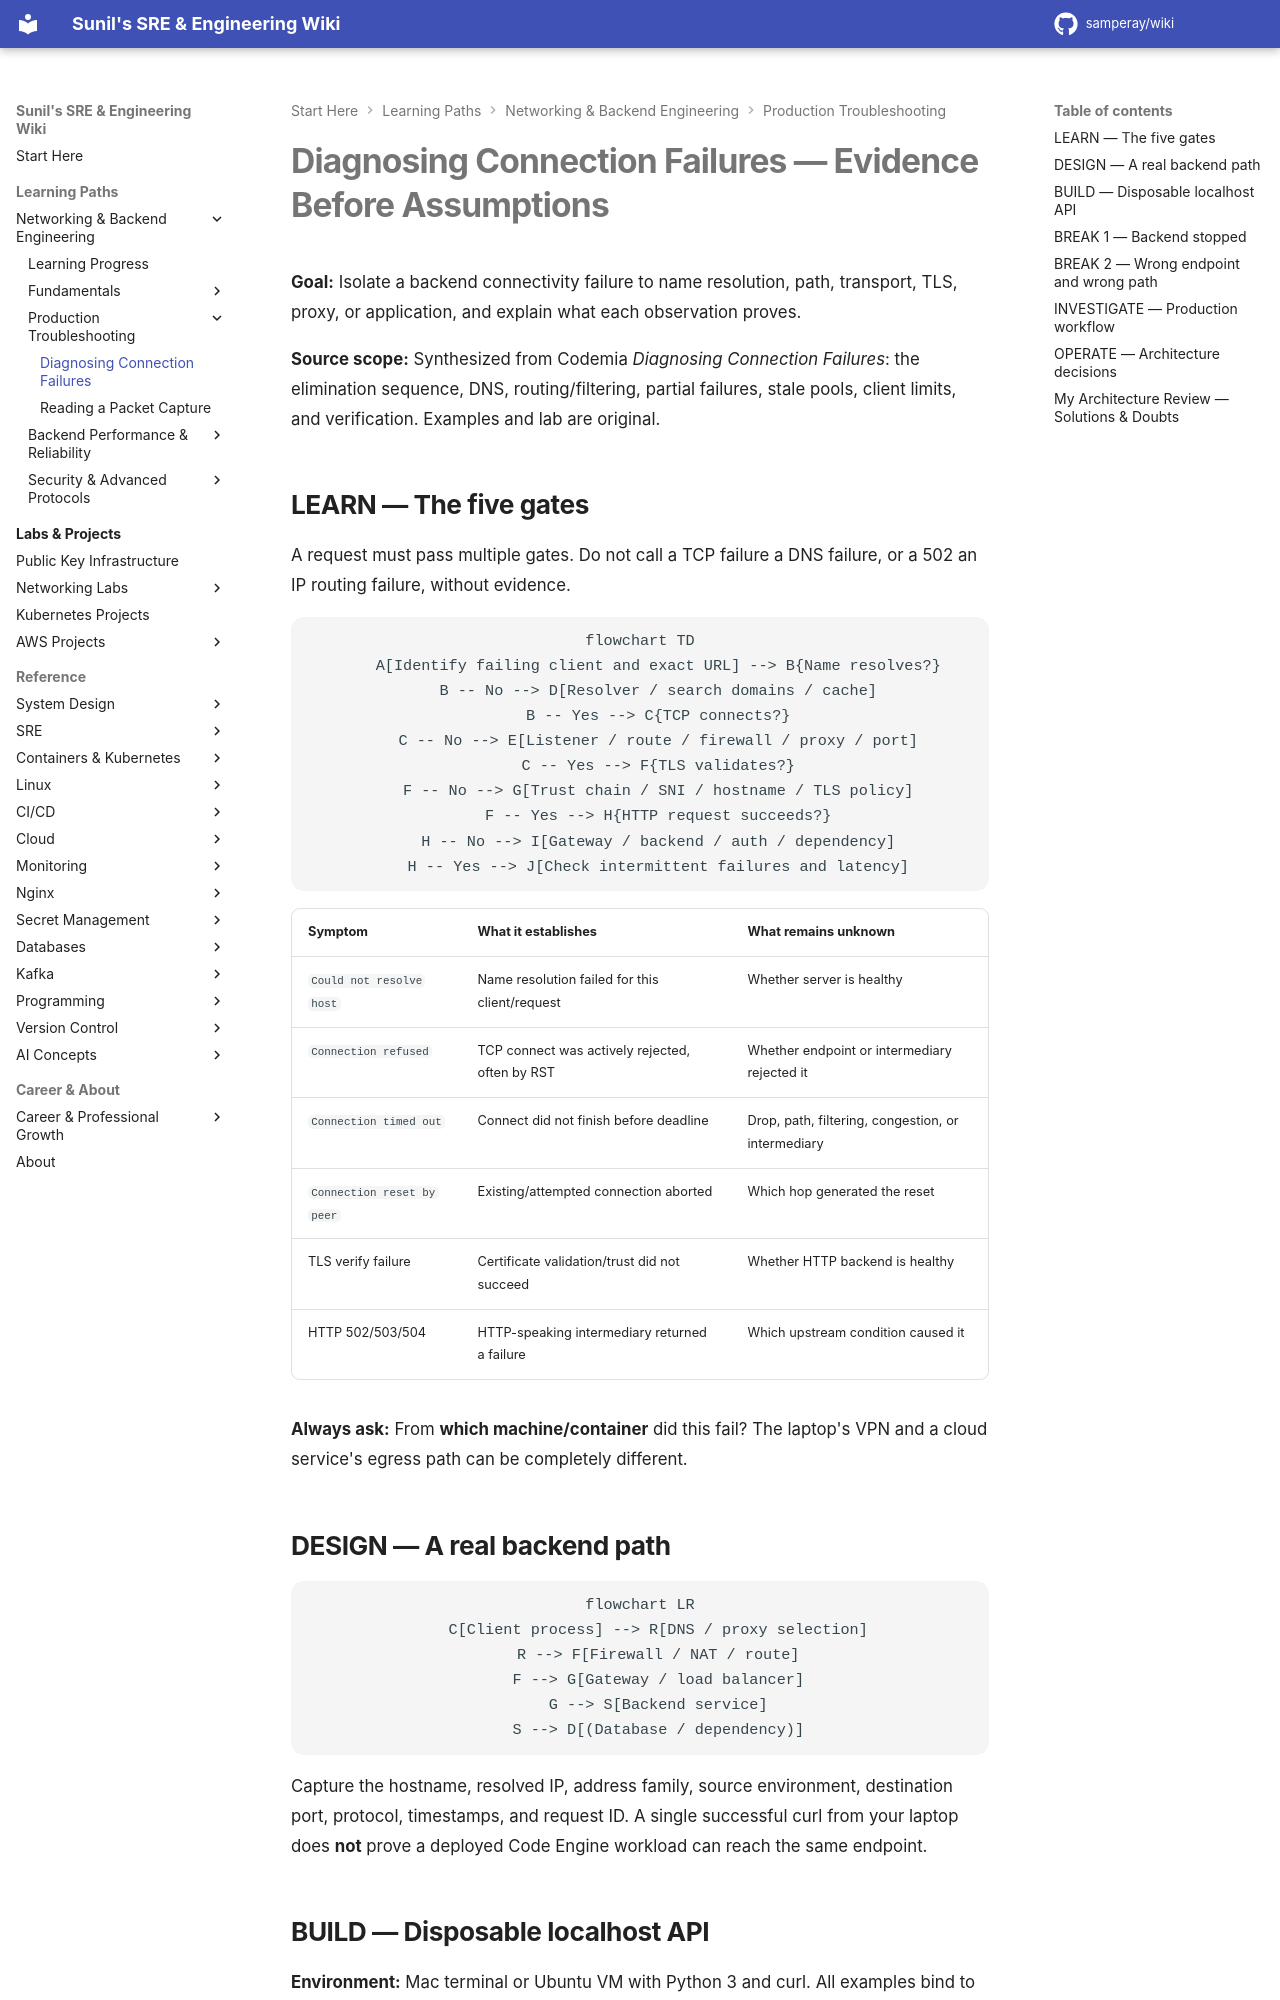

repository: samperay/wiki · page: networking/troubleshooting/connection-failure-diagnosis/index.html · generator: mkdocs

# Diagnosing Connection Failures — Evidence Before Assumptions

**Goal:** Isolate a backend connectivity failure to name resolution, path, transport, TLS, proxy, or application, and explain what each observation proves.

**Source scope:** Synthesized from Codemia *Diagnosing Connection Failures*: the elimination sequence, DNS, routing/filtering, partial failures, stale pools, client limits, and verification. Examples and lab are original.

## LEARN — The five gates

A request must pass multiple gates. Do not call a TCP failure a DNS failure, or a 502 an IP routing failure, without evidence.

```mermaid
flowchart TD
    A[Identify failing client and exact URL] --> B{Name resolves?}
    B -- No --> D[Resolver / search domains / cache]
    B -- Yes --> C{TCP connects?}
    C -- No --> E[Listener / route / firewall / proxy / port]
    C -- Yes --> F{TLS validates?}
    F -- No --> G[Trust chain / SNI / hostname / TLS policy]
    F -- Yes --> H{HTTP request succeeds?}
    H -- No --> I[Gateway / backend / auth / dependency]
    H -- Yes --> J[Check intermittent failures and latency]
```

| Symptom | What it establishes | What remains unknown |
| --- | --- | --- |
| `Could not resolve host` | Name resolution failed for this client/request | Whether server is healthy |
| `Connection refused` | TCP connect was actively rejected, often by RST | Whether endpoint or intermediary rejected it |
| `Connection timed out` | Connect did not finish before deadline | Drop, path, filtering, congestion, or intermediary |
| `Connection reset by peer` | Existing/attempted connection aborted | Which hop generated the reset |
| TLS verify failure | Certificate validation/trust did not succeed | Whether HTTP backend is healthy |
| HTTP 502/503/504 | HTTP-speaking intermediary returned a failure | Which upstream condition caused it |

**Always ask:** From **which machine/container** did this fail? The laptop's VPN and a cloud service's egress path can be completely different.

## DESIGN — A real backend path

```mermaid
flowchart LR
    C[Client process] --> R[DNS / proxy selection]
    R --> F[Firewall / NAT / route]
    F --> G[Gateway / load balancer]
    G --> S[Backend service]
    S --> D[(Database / dependency)]
```

Capture the hostname, resolved IP, address family, source environment, destination port, protocol, timestamps, and request ID. A single successful curl from your laptop does **not** prove a deployed Code Engine workload can reach the same endpoint.
